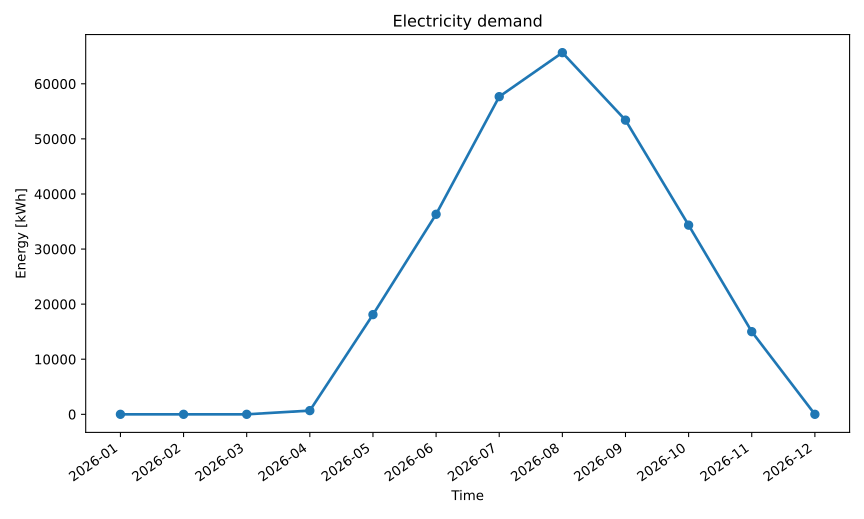

The file beside this chart, header and first rows:
series_id, label, x, y
electricity_kwh, Electricity Kwh, 2026-01, 0.0
electricity_kwh, Electricity Kwh, 2026-02, 0.0
electricity_kwh, Electricity Kwh, 2026-03, 0.0
electricity_kwh, Electricity Kwh, 2026-04, 670.8
electricity_kwh, Electricity Kwh, 2026-05, 18100
electricity_kwh, Electricity Kwh, 2026-06, 36314
electricity_kwh, Electricity Kwh, 2026-07, 57669
electricity_kwh, Electricity Kwh, 2026-08, 65658
electricity_kwh, Electricity Kwh, 2026-09, 53406
electricity_kwh, Electricity Kwh, 2026-10, 34342
electricity_kwh, Electricity Kwh, 2026-11, 15005
electricity_kwh, Electricity Kwh, 2026-12, 0.0
